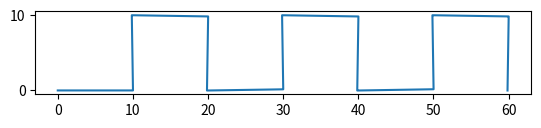

Write the Python code that produced this figure.
import numpy as np
import matplotlib.pyplot as plt

gps_freq = 10               # [Hz]
sim_freq = 100              # [Hz]
wait_time = 0               # [sec]
v_max = 1                   # [m/s]
v_acc = 1                   # [m/s^2]
w_max = 90 * np.pi / 180    # [rad/s]
w_acc = 90 * np.pi / 180    # [rad/s^2]
box_width = 10              # [m]
box_num = 4

save_file = 'Square(%02.0fHz,%02.0fs).pose.csv' % (gps_freq, wait_time)
dt = 1. / sim_freq
v_stop = v_max ** 2 / 2 / v_acc
w_stop = w_max ** 2 / 2 / w_acc
state = 0
cycle = 1
v_ref = v_max
w_ref = 0

data = [ [0, 0, 0, 0, 0, 0] ]
while True:
    t = data[-1][0]
    x = data[-1][1]
    y = data[-1][2]
    theta = data[-1][3]
    v = data[-1][4]
    w = data[-1][5]

    for i in range(int(sim_freq / gps_freq)):
        t = t + dt
        if t >= wait_time:
            if v < v_ref:
                v += v_acc * dt
                if v > v_ref: v = v_ref
            if v > v_ref:
                v -= v_acc * dt
                if v < v_ref: v = v_ref
            if w < w_ref:
                w += w_acc * dt
                if w > w_ref: w = w_ref
            if w > w_ref:
                w -= w_acc * dt
                if w < w_ref: w = w_ref

            if state == 0 and (x >= (2 * cycle - 1) * box_width - v_stop):
                state = 1
                v_ref = 0
                w_ref = 0
            elif state == 1 and (v <= 0):
                state = 2
                v_ref = 0
                w_ref = w_max
            elif state == 2 and (theta >= np.pi / 2 - w_stop):
                state = 3
                v_ref = 0
                w_ref = 0
            elif state == 3 and (w <= 0):
                state = 4
                v_ref = v_max
                w_ref = 0

            elif state == 4 and (y >= box_width - v_stop):
                state = 5
                v_ref = 0
                w_ref = 0
            elif state == 5 and (v <= 0):
                state = 6
                v_ref = 0
                w_ref = -w_max
            elif state == 6 and (theta <= 0 + w_stop):
                state = 7
                v_ref = 0
                w_ref = 0
            elif state == 7 and (w >= 0):
                state = 8
                v_ref = v_max
                w_ref = 0

            elif state == 8 and (x >= 2 * cycle * box_width - v_stop):
                state = 9
                v_ref = 0
                w_ref = 0
            elif state == 9 and (v <= 0):
                state = 10
                v_ref = 0
                w_ref = -w_max
            elif state == 10 and (theta <= -np.pi / 2 + w_stop):
                state = 11
                v_ref = 0
                w_ref = 0
            elif state == 11 and (w >= 0):
                state = 12
                v_ref = v_max
                w_ref = 0

            elif state == 12 and (y <= 0 + v_stop):
                state = 13
                v_ref = 0
                w_ref = 0
            elif state == 13 and (v <= 0):
                state = 14
                v_ref = 0
                w_ref = w_max
            elif state == 14 and (theta >= 0 - w_stop):
                state = 15
                v_ref = 0
                w_ref = 0
            elif state == 15 and (w <= 0):
                state = 0
                v_ref = v_max
                w_ref = 0
                cycle += 1

        x = x + v * dt * np.cos(theta + w * dt / 2)
        y = y + v * dt * np.sin(theta + w * dt / 2)
        theta = theta + w * dt

    data.append([t, x, y, theta, v, w])
    if cycle >= box_num: break

comment = '# Time [sec], X [m], Y [m], Theta [rad], LinVel [m/s], AngVel [rad/s]'
np.savetxt(save_file, data, fmt='%.6f', delimiter=', ', header=comment)

data_array = np.array(data)
plt.plot(data_array[:,1], data_array[:,2])
plt.gca().set_aspect('equal')
